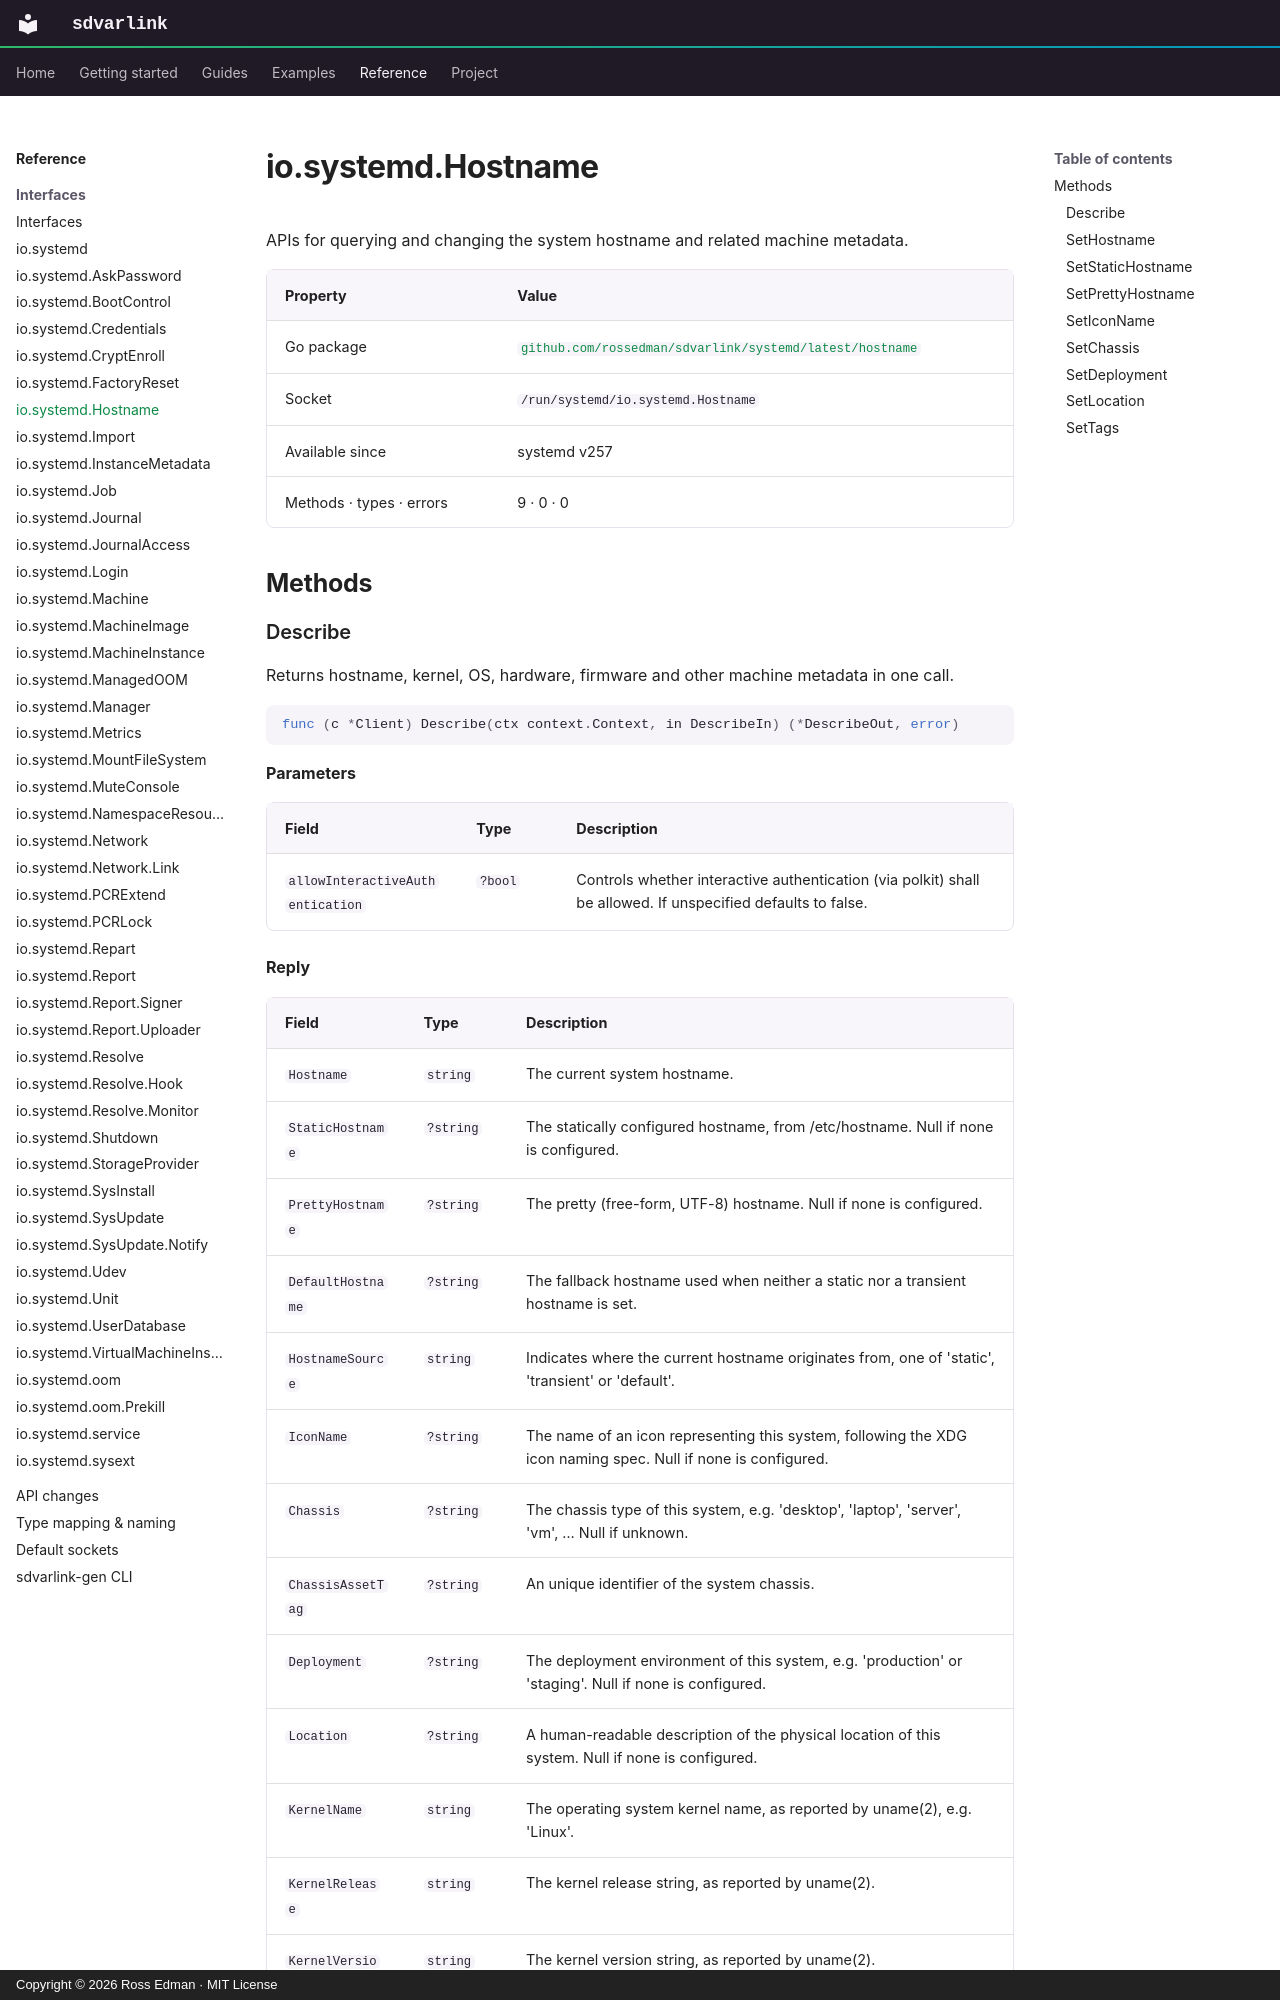

repository: rossedman/sdvarlink · page: reference/interfaces/hostname/index.html · generator: mkdocs · copyright: Copyright © 2026 Ross Edman · MIT License

# io.systemd.Hostname

<!-- Generated by `make docs-reference`. Do not edit. -->

APIs for querying and changing the system hostname and related machine metadata.

| Property | Value |
| --- | --- |
| Go package | [`github.com/rossedman/sdvarlink/systemd/latest/hostname`](https://pkg.go.dev/github.com/rossedman/sdvarlink/systemd/latest/hostname) |
| Socket | `/run/systemd/io.systemd.Hostname` |
| Available since | systemd v257 |
| Methods · types · errors | 9 · 0 · 0 |

## Methods
